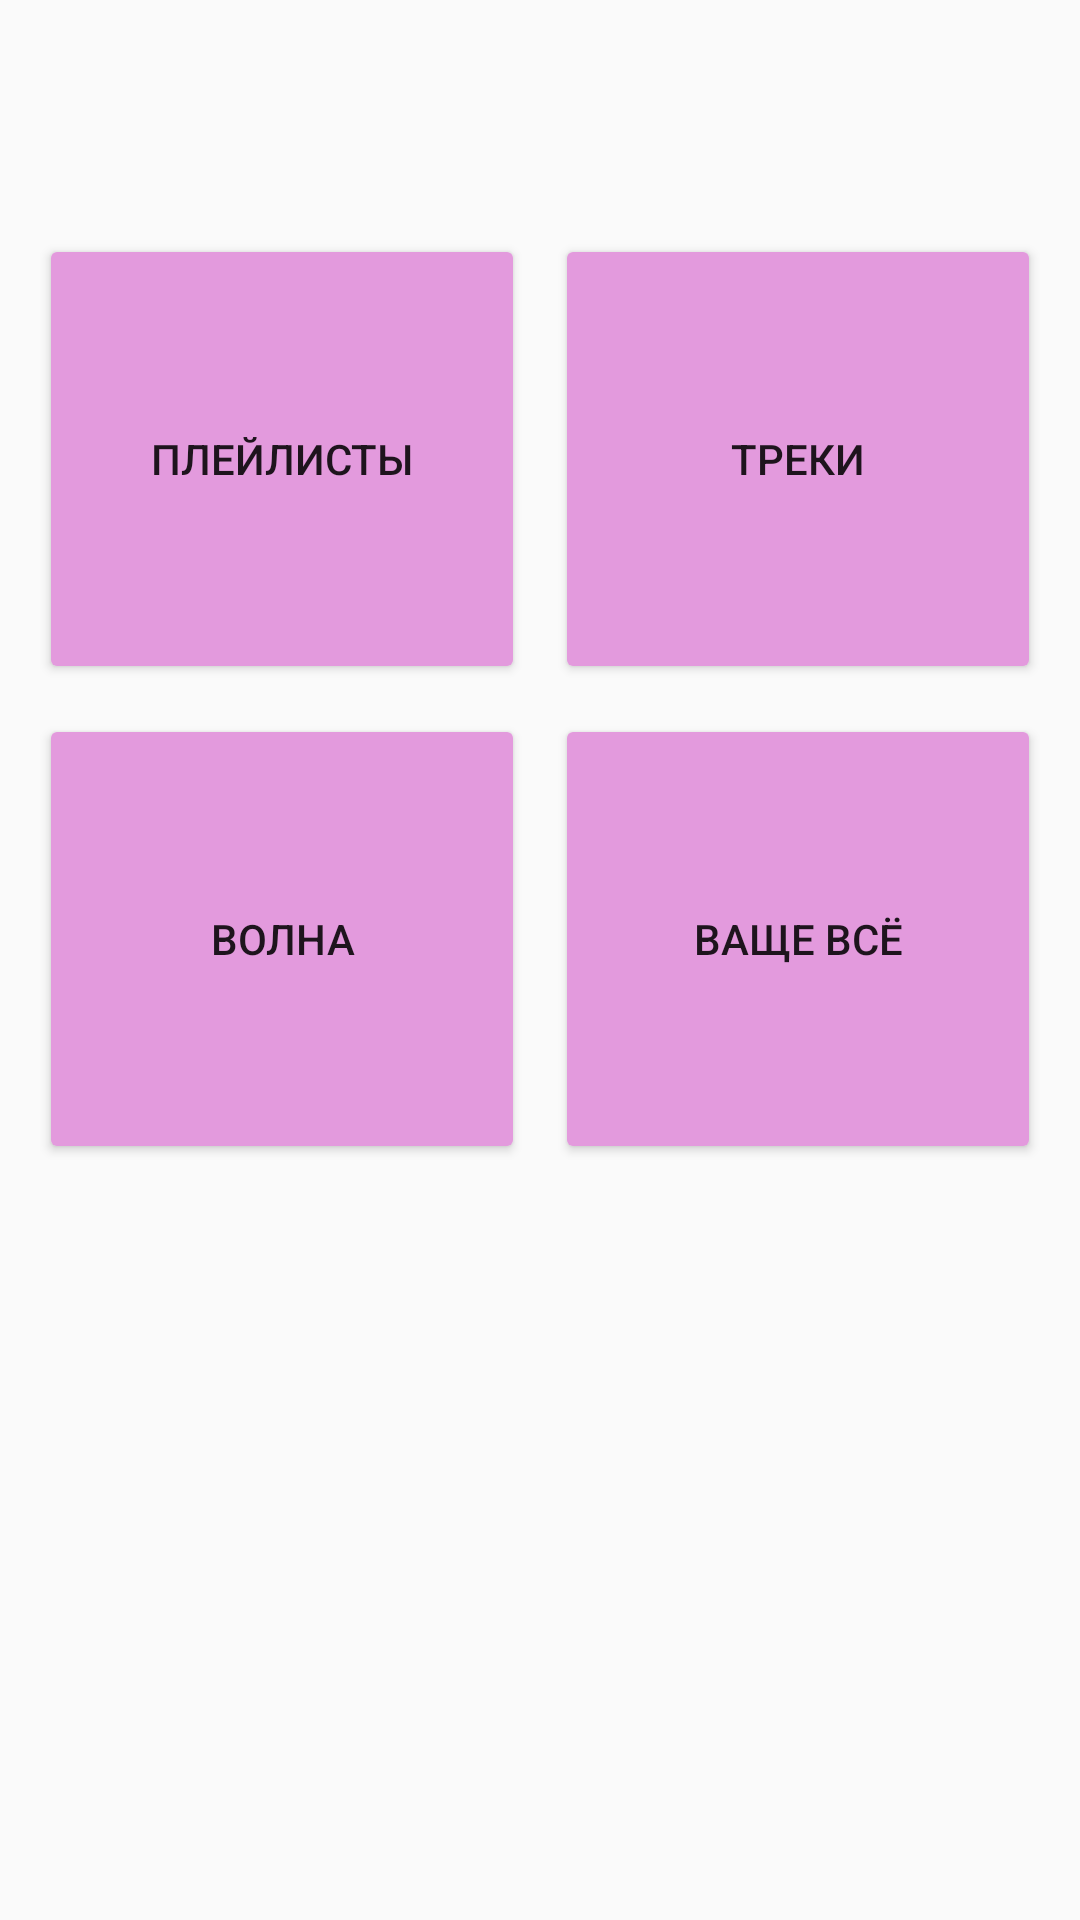

Produce the Android XML layout that renders to this screen, including the resource entries it uses.
<!-- AndroidManifest.xml: application theme AppTheme -->
<!-- res/layout/fr_home.xml -->
<?xml version="1.0" encoding="utf-8"?>
<androidx.constraintlayout.widget.ConstraintLayout xmlns:android="http://schemas.android.com/apk/res/android"
    xmlns:app="http://schemas.android.com/apk/res-auto"
    xmlns:tools="http://schemas.android.com/tools"
    android:orientation="vertical"
    tools:context=".fragments.HomeFrag"
    android:layout_width="match_parent"
    android:layout_height="match_parent">

    <ImageButton
        android:id="@+id/fr_home_settngs"
        style="@style/ImgBtnNoBkg"
        android:layout_width="50dp"
        android:layout_height="50dp"
        android:layout_marginTop="15dp"
        android:layout_marginEnd="32dp"
        android:background="?android:attr/selectableItemBackground"
        android:scaleType="centerCrop"
        app:layout_constraintEnd_toEndOf="parent"
        app:layout_constraintTop_toTopOf="parent"
        app:srcCompat="@drawable/settings" />

    <GridLayout
        android:layout_width="match_parent"
        android:layout_height="wrap_content"
        app:layout_constraintTop_toBottomOf="@id/fr_home_settngs"
        android:columnCount="2"
        android:rowCount="2"
        android:padding="8dp"
        >

        <Button
            style="@style/homeScreenCards"
            android:id="@+id/fr_home_pllist"
            android:text="ПлейЛисты"/>

        <Button
            style="@style/homeScreenCards"
            android:id="@+id/fr_home_tracks"
            android:text="ТРеки" />

        <Button
            style="@style/homeScreenCards"
            android:id="@+id/fr_home_wave"
            android:text="волна"/>

        <Button
            style="@style/homeScreenCards"
            android:id="@+id/fr_home_totalall_btn"
            android:text="ВАЩЕ ВСЁ" />

    </GridLayout>





    <AutoCompleteTextView
        android:id="@+id/fr_home_search"
        android:layout_width="match_parent"
        android:layout_height="wrap_content"
        android:layout_marginTop="8dp"
        android:text="AutoCompleteTextView"
        android:visibility="invisible"
        app:layout_constraintEnd_toStartOf="@id/fr_home_settngs"
        app:layout_constraintStart_toStartOf="parent"
        app:layout_constraintTop_toTopOf="parent" />



    <ImageView
        android:visibility="gone"
        android:id="@+id/fr_home_acc"
        android:layout_width="50dp"
        android:layout_height="50dp"
        android:layout_marginStart="16dp"
        android:layout_marginTop="16dp"
        app:layout_constraintStart_toStartOf="parent"
        app:layout_constraintTop_toBottomOf="@+id/fr_home_search"
        app:srcCompat="?android:attr/fingerprintAuthDrawable" />


</androidx.constraintlayout.widget.ConstraintLayout>
<!-- resources referenced by this layout -->
<resources>
  <style name="ImgBtnNoBkg" parent="Widget.AppCompat.ImageButton">
          <item name="android:background">?android:attr/selectableItemBackground</item>
      </style>
  <style name="homeScreenCards">
          <item name="android:backgroundTint">@color/colorAccent</item>"
          <item name="android:layout_width">0dp</item>
          <item name="android:layout_height">150dp</item>
          <item name="android:layout_columnWeight">1</item>
          <item name="android:layout_margin">5dp</item>
  
      </style>
  <style name="AppTheme" parent="Theme.AppCompat.Light.NoActionBar">
          <item name="colorPrimary">@color/colorPrimary</item>
          <item name="colorPrimaryDark">@color/colorPrimaryDark</item>
          <item name="colorAccent">@color/colorAccent</item>
          <item name="android:navigationBarColor">@color/colorPrimaryDark</item>
          <item name="android:statusBarColor">@color/colorPrimaryDark</item>
      </style>
  <color name="colorAccent">#e39add</color>
  <color name="colorPrimary">#9AE3A0</color>
  <color name="colorPrimaryDark">#7fb983</color>
</resources>
